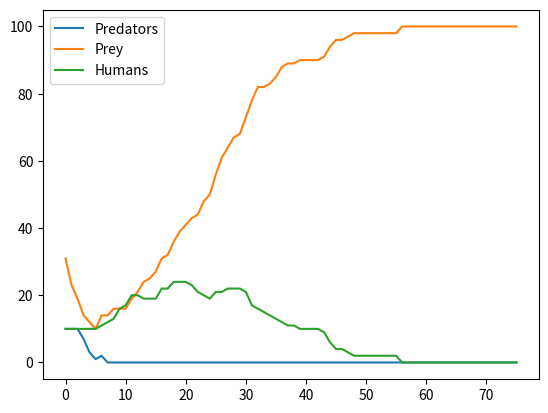

Here is the Python script that generated this plot:
#problem 3
"""Predator-Prey Simulation
   Five classes are defined: animal, predator, prey, human, and island
   where island is where the simulation is taking place,
   i.e. where the predator, human, and prey interact (live).
   A list of predators and prey are instantiated, and
   then their breeding, eating, and dying are simulted.
   Humans also breed, and die, however, instead of eating prey, 
   they hunt predators.
"""
import random
import time
#import pylab  # replaced by:
import matplotlib.pyplot as plt


class Island (object):
    """Island
       n X n grid where zero value indicates not occupied."""
    def __init__(self, n: int, prey_count: int=0, predator_count: int=0, count_humans: int=0) -> None: #added count_humans to init
        '''Initialize grid to all 0's, then fill with animals
        '''
        # print(n,prey_count,predator_count, count_humans)
        self.grid_size = n
        self.grid = []
        for i in range(n):
            row = [0]*n    # row is a list of n zeros
            self.grid.append(row)
        self.init_animals(prey_count,predator_count, count_humans)

    def init_animals(self,prey_count: int, predator_count: int, count_humans: int) -> None: #added count_humans to init_animals
        ''' Put some initial animals on the island
        '''
        count = 0
        # while loop continues until prey_count unoccupied positions are found
        while count < prey_count:
            x = random.randint(0,self.grid_size-1)
            y = random.randint(0,self.grid_size-1)
            if not self.animal(x,y):
                new_prey=Prey(island=self,x=x,y=y)
                count += 1
                self.register(new_prey)
        count = 0
        # same while loop but for predator_count
        while count < predator_count:
            x = random.randint(0,self.grid_size-1)
            y = random.randint(0,self.grid_size-1)
            if not self.animal(x,y):
                new_predator=Predator(island=self,x=x,y=y)
                count += 1
                self.register(new_predator)
        #same loop but for count_humans
        count = 0
        while count < count_humans: #while loop continues until count_humans unoccupied positions are found
            x = random.randint(0,self.grid_size-1) #using randint to place humans randomly on the grid
            y = random.randint(0,self.grid_size-1)
            if not self.animal(x,y):
                new_human=Human(island=self,x=x,y=y)
                count += 1
                self.register(new_human)
    #keeping these methods the same
    def clear_all_moved_flags(self):
        ''' Animals have a moved flag to indicated they moved this turn.
        Clear that so we can do the next turn
        '''
        for x in range(self.grid_size):
            for y in range(self.grid_size):
                if self.grid[x][y]:
                    self.grid[x][y].clear_moved_flag()
        
    def size(self): 
        '''Return size of the island: one dimension.
        '''
        return self.grid_size

    def register(self,animal):
        '''Register animal with island, i.e. put it at the 
        animal's coordinates
        '''
        x = animal.x
        y = animal.y
        self.grid[x][y] = animal

    def remove(self,animal):
        '''Remove animal from island.'''
        x = animal.x
        y = animal.y
        self.grid[x][y] = 0

    def animal(self,x,y):
        '''Return animal at location (x,y)'''
        if 0 <= x < self.grid_size and 0 <= y < self.grid_size:
            return self.grid[x][y]
        else:
            return -1  # outside island boundary

    def __str__(self):
        '''String representation for printing.
           (0,0) will be in the lower left corner.
        '''
        s = ""
        for j in range(self.grid_size-1,-1,-1):  # print row size-1 first
            for i in range(self.grid_size):      # each row starts at 0
                if not self.grid[i][j]:
                    # print a '.' for an empty space
                    s+= "{:<2s}".format('.' + "  ")
                else:
                    s+= "{:<2s}".format((str(self.grid[i][j])) + "  ")
            s+="\n"
        return s

    def count_prey(self):
        ''' count all the prey on the island'''
        count = 0
        for x in range(self.grid_size):
            for y in range(self.grid_size):
                animal = self.animal(x,y)
                if animal:
                    if isinstance(animal,Prey):
                        count+=1
        return count

    def count_predators(self):
        ''' count all the predators on the island'''
        count = 0
        for x in range(self.grid_size):
            for y in range(self.grid_size):
                animal = self.animal(x,y)
                if animal:
                    if isinstance(animal,Predator):
                        count+=1
        return count

    def count_humans(self) -> int: #added the method count_humans()
        '''count all humans on the island'''
        count = 0
        for x in range(self.grid_size):
            for y in range(self.grid_size):
                animal = self.animal(x,y)
                if animal:
                    if isinstance(animal,Human):
                        count+=1
        return count
    
class Animal(object):
    def __init__(self, island, x=0, y=0, s="A"):
        '''Initialize the animal's and their positions
        '''
        self.island = island
        self.name = s
        self.x = x
        self.y = y
        self.moved=False
            
    def position(self):
        '''Return coordinates of current position.
        '''
        return self.x, self.y

    def __str__(self):
        return self.name
    
    def check_grid(self,type_looking_for=int):
        ''' Look in the 8 directions from the animal's location
        and return the first location that presently has an object
        of the specified type. Return 0 if no such location exists
        '''
        # neighbor offsets
        offset = [(-1,1),(0,1),(1,1),(-1,0),(1,0),(-1,-1),(0,-1),(1,-1)] 
        result = 0
        for i in range(len(offset)):
            x = self.x + offset[i][0]  # neighboring coordinates
            y = self.y + offset[i][1]
            if not 0 <= x < self.island.size() or \
               not 0 <= y < self.island.size():
                continue
            if type(self.island.animal(x,y))==type_looking_for:
                result=(x,y)
                break
        return result

    def move(self):
        '''Move to an open, neighboring position '''
        if not self.moved:
            location = self.check_grid(int)
            if location:
                # print('Move, {}, from {},{} to {},{}'.format( \
                #       type(self),self.x,self.y,location[0],location[1]))
                self.island.remove(self)   # remove from current spot
                self.x = location[0]       # new coordinates
                self.y = location[1]
                self.island.register(self) # register new coordinates
                self.moved=True
    def breed(self):
        ''' Breed a new Animal.If there is room in one of the 8 locations
        place the new Prey there. Otherwise you have to wait.
        '''
        if self.breed_clock <= 0:
            location = self.check_grid(int)
            if location:
                self.breed_clock = self.breed_time
                # print('Breeding Prey {},{}'.format(self.x,self.y))
                the_class = self.__class__
                new_animal = the_class(self.island,x=location[0],y=location[1])
                self.island.register(new_animal)

    def clear_moved_flag(self):
        self.moved=False

class Prey(Animal):
    def __init__(self, island, x=0,y=0,s="O"):
        Animal.__init__(self,island,x,y,s)
        self.breed_clock = self.breed_time
        # print('Init Prey {},{}, breed:{}'.format(self.x, self.y,self.breed_clock))
           
    def clock_tick(self):
        '''Prey only updates its local breed clock
        '''
        self.breed_clock -= 1
        # print('Tick Prey {},{}, breed:{}'.format(self.x,self.y,self.breed_clock))

class Predator(Animal):
    def __init__(self, island, x=0,y=0,s="X"):
        Animal.__init__(self,island,x,y,s)
        self.starve_clock = self.starve_time
        self.breed_clock = self.breed_time
        # print('Init Predator {},{}, starve:{}, breed:{}'.format( \
        #       self.x,self.y,self.starve_clock,self.breed_clock))

    def clock_tick(self):
        ''' Predator updates both breeding and starving
        '''
        self.breed_clock -= 1
        self.starve_clock -= 1
        # print('Tick, Predator at {},{} starve:{}, breed:{}'.format( \
        #       self.x,self.y,self.starve_clock,self.breed_clock))
        if self.starve_clock <= 0:
            # print('Death, Predator at {},{}'.format(self.x,self.y))
            self.island.remove(self)

    def eat(self):
        ''' Predator looks for one of the 8 locations with Prey. If found
        moves to that location, updates the starve clock, removes the Prey
        '''
        if not self.moved:
            location = self.check_grid(Prey)
            if location:
                # print('Eating: pred at {},{}, prey at {},{}'.format( \
                #       self.x,self.y,location[0],location[1]))
                self.island.remove(self.island.animal(location[0],location[1]))
                self.island.remove(self)
                self.x=location[0]
                self.y=location[1]
                self.island.register(self)
                self.starve_clock=self.starve_time
                self.moved=True

class Human(Animal): #added the class Human, inherits moving and breeding from Animal, has its own hunt method
    '''class to represent humans, that hunt, breed, and move, 
     inhereting methods from its superclass (Animal) '''
    def __init__(self, island: object, x: int=0, y: int=0, s: str="H") -> None: 
        '''initialize humans and their locations on grid'''
        Animal.__init__(self,island,x,y,s)
        self.hunt_clock = self.hunt_time #class variables for hunt, breed, and starve times are set in main
        self.starve_clock = self.starve_time
        self.breed_clock = self.breed_time

    def clock_tick(self) -> None: #clock_tick for humans, includes hunt timer, breed timer, and starve timer
        '''humans update hunting, breeding, and starving'''
        self.hunt_clock -= 1
        self.breed_clock -= 1
        self.starve_clock -= 1
        if self.starve_clock <= 0: #if starve clock is 0, human dies and is removed 
            self.island.remove(self)

    def hunt(self) -> None: #created a hunt method for humans, closley mirros the eat method for predators
        '''human looks into 8 surrounding locations for a predator when the hunt clock is out. 
        if found, moves to that location, resets hunt and starve clock, removes predator
        hunt clock only resets when a predator is found and eaten, it will decrease till then to prevent starvation'''
        if not self.moved and self.hunt_clock <= 0: #if hunt clock is out and the human has not moved this tick, check for predators
            location = self.check_grid(Predator)
            if location: #if a predaor is found 
                self.island.remove(self.island.animal(location[0],location[1])) #remove the predator 
                self.island.remove(self) #remove from old location
                self.x=location[0] #update human location to predators
                self.y=location[1]
                self.island.register(self) #register the humans new location
                self.starve_clock=self.starve_time #reset starve clock
                self.hunt_clock=self.hunt_time #resey hunt clock
                self.moved=True

        
########################################### 
def main(predator_breed_time: int=10, predator_starve_time: int=5, initial_predators: int=10, prey_breed_time: int=8, initial_prey: int=40, \
         human_breed_time: int=11, human_starve_time: int=20, Human_hunt_time: int=5, initial_humans: int=10,size: int=10, ticks: int=1000) -> None: 
    #added parameters for human breed, starve, and hunt times, as well as initial humans
    ''' main simulation. Sets defaults, runs event loop, plots at the end
    '''
    # initialization values
    Predator.breed_time = predator_breed_time
    Predator.starve_time = predator_starve_time
    Prey.breed_time = prey_breed_time
    Human.breed_time = human_breed_time
    Human.starve_time = human_starve_time
    Human.hunt_time = Human_hunt_time

    # for graphing, added human_list to record human population over time
    predator_list=[]
    prey_list=[]
    human_list=[]

    # make an island
    isle = Island(size,initial_prey, initial_predators, initial_humans) #added initial_humans to constructor for island
    print(isle)

    # event loop. 
    # For all the ticks, for every x,y location.
    # If there is an animal there, try eat, move, breed and clock_tick
    for i in range(ticks):
        # important to clear all the moved flags!
        isle.clear_all_moved_flags()
        for x in range(size):
            for y in range(size):
                animal = isle.animal(x,y)
                if animal:
                    if isinstance(animal,Predator):
                        animal.eat()
                    elif isinstance(animal,Human): #added humans so they hunt just like predators
                        animal.hunt()
                    animal.move()
                    animal.breed()
                    animal.clock_tick()
        
        # record info for display, plotting
        prey_count = isle.count_prey()
        predator_count = isle.count_predators()
        human_count = isle.count_humans() #human_count to keep track of human population
        ####### ------- commented this code out as the simulation only stops after 1000 ticks or all three converge to constant values
        # if prey_count == 0:
        #     print('Lost the Prey population. Quiting.')
        #     break
        # if predator_count == 0:
        #     print('Lost the Predator population. Quitting.')
        #     break
        # if human_count == 0: #check for extinct human population
        #     print('Lost the Human population. Quitting.')
        #     break
        prey_list.append(prey_count)
        predator_list.append(predator_count)
        human_list.append(human_count) #append human population to list 
        
        ####### ------here i did the convergence chack
        if i >= 20: #if the prey, predator, and human pops havent chnaged in 20 ticks, there constant populations and the sim ends
            if prey_list[i] == prey_list[i-19] == prey_list[i-18] and predator_list[i] == predator_list[i-19] == predator_list[i-18] and human_list[i] == human_list[i-19] == human_list[i-18]: 
                print('Populations have converged to constant values. Quitting.')
                break

        # print out every 10th cycle, see what's going on
        if not i%10:
            print(prey_count, predator_count, human_count) #print populations
        # print the island, hold at the end of each cycle to get a look
        # print('*'*20)
        # print(isle)
        # ans = input("Return to continue")
    print('Final island:')
    print(isle)
    plt.plot(predator_list)
    plt.plot(prey_list)
    plt.plot(human_list) #plot human population
    #added labels to humans, predators, and prey
    plt.legend(['Predators', 'Prey', 'Humans'])
    plt.show()
    print('Jorn Rutkis')
    print('Z-Number: Z23737550')

if __name__ == "__main__":
    main()
